Image classification data set "satalite_images" (Jozzzef/airports_vs_airfields on GitHub). Class labels (2): airfield, airport.

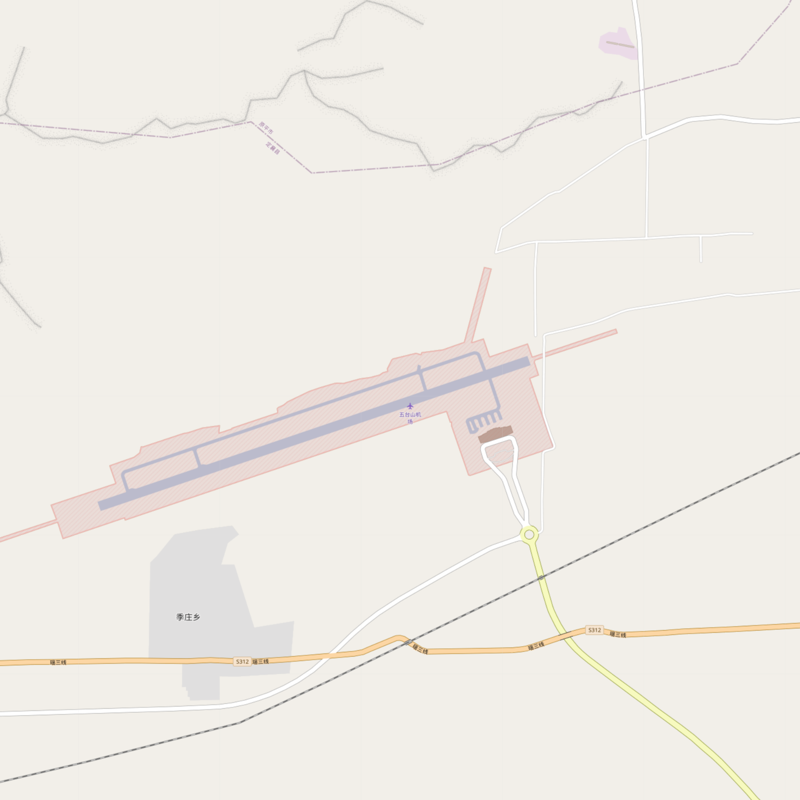
Label: airport

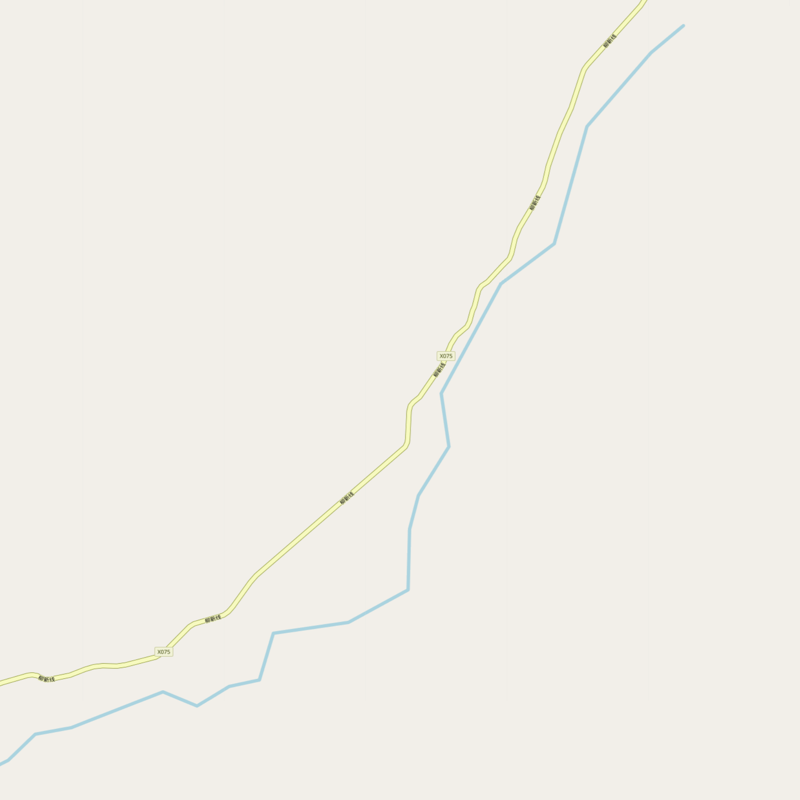
Label: airfield

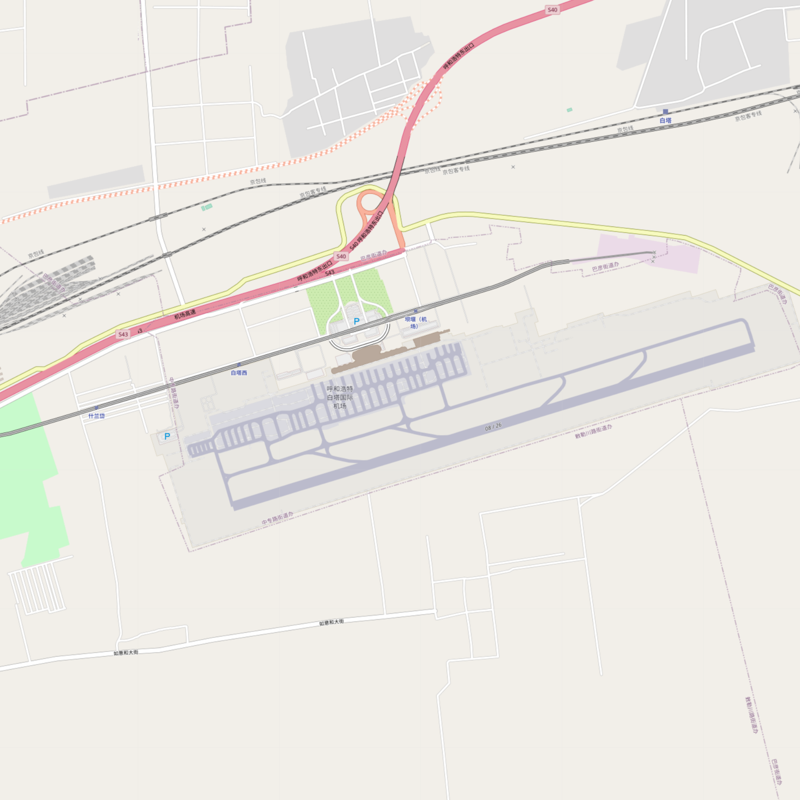
Label: airport

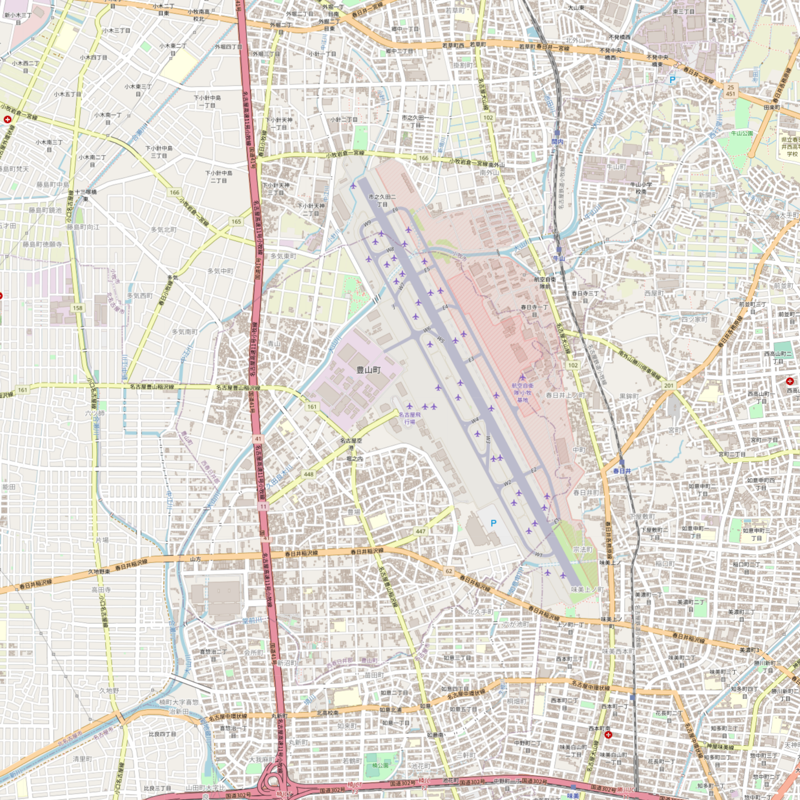
Label: airfield

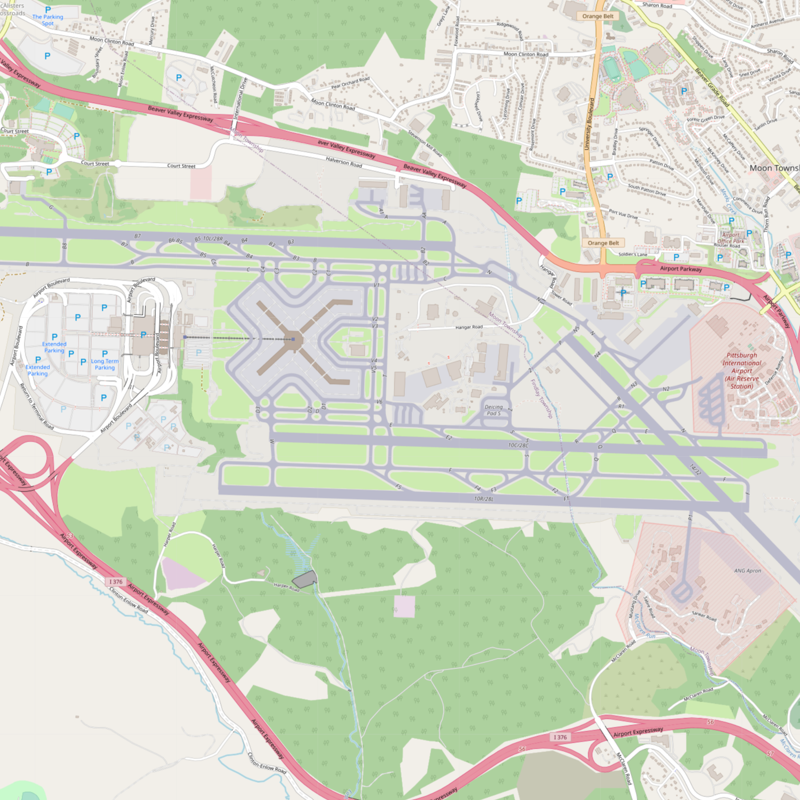
Label: airport

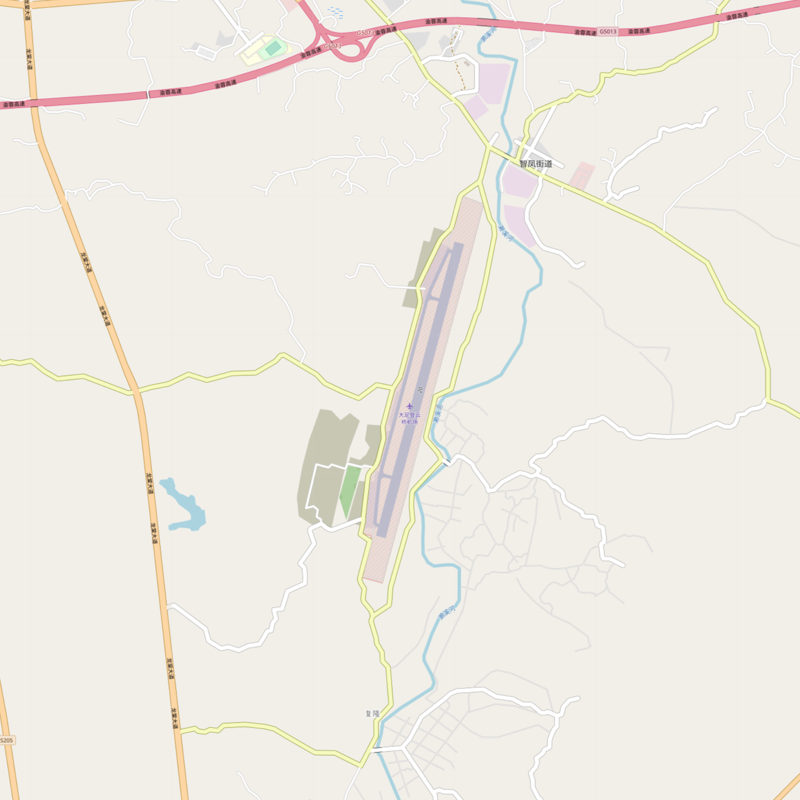
Label: airfield
